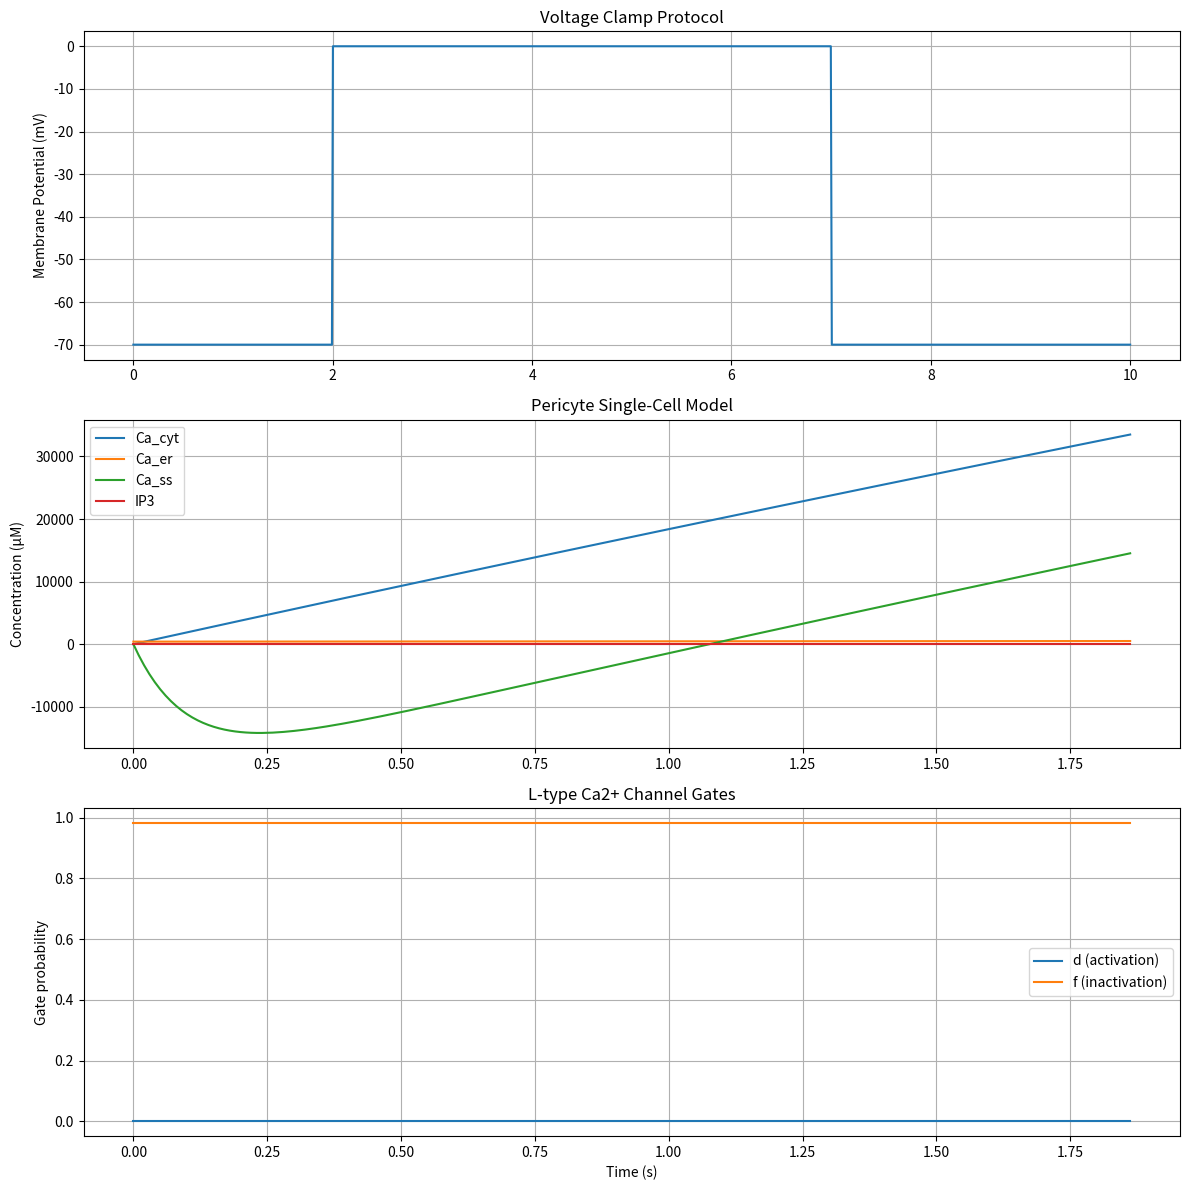

Here is the Python script that generated this plot:
import numpy as np
from scipy.integrate import odeint
import matplotlib.pyplot as plt

# Constants
F = 96485  # Faraday constant (C/mol)
R = 8314  # Gas constant (J/(mol*K))
T = 310  # Temperature (K)
z_Ca = 2  # Valence of calcium ion

# Cell geometry
V_cell = 2e-12  # Cell volume (L)
V_cyt = 0.55 * V_cell  # Cytosolic volume (L)
V_er = 0.1 * V_cyt  # ER volume (L)
V_ss = 0.1 * V_cyt  # Subspace volume (L)

# Channel parameters
g_KIR61 = 0.5  # Conductance of KIR6.1 (nS)
g_KIR22 = 0.3  # Conductance of KIR2.2 (nS)
g_TRPC1 = 0.2  # Conductance of TRPC1 (nS)
g_TRPC3 = 0.15  # Conductance of TRPC3 (nS)
g_CaCC = 0.1  # Conductance of CaCC (nS)
g_ClC2 = 0.05  # Conductance of ClC-2 (nS)

# IP3R parameters
k_IP3R = 0.5  # IP3R rate constant (1/s)
K_IP3 = 0.5  # IP3 dissociation constant (μM)
K_act = 0.17  # Ca2+ activation constant (μM)
K_inh = 0.5  # Ca2+ inhibition constant (μM)

# SERCA parameters
V_SERCA = 5  # Maximum SERCA pump rate (μM/s)
K_SERCA = 0.1  # SERCA Ca2+ affinity (μM)

# L-type Ca2+ channel parameters
P_CaL = 0.3e-7  # Permeability of L-type Ca2+ channel (cm^3/s)
v_half_d = -10  # Half-activation voltage for d gate (mV)
k_d = 6.24  # Slope factor for d gate
v_half_f = -35  # Half-inactivation voltage for f gate (mV)
k_f = 8.6  # Slope factor for f gate
tau_d = 0.1  # Time constant for d gate (s)
tau_f = 0.1  # Time constant for f gate (s)

# Initial concentrations (μM)
Ca_cyt_0 = 0.1
Ca_er_0 = 400
Ca_ss_0 = 0.1
IP3_0 = 0.1

def voltage_protocol(t):
    # Holding potential
    V_hold = -70
    
    # Step potential
    V_step = 0
    
    # Step timing
    t_start = 2
    t_end = 7
    
    if t_start <= t < t_end:
        return V_step
    else:
        return V_hold

def l_type_channel_gates(V):
    d_inf = 1 / (1 + np.exp(-(V - v_half_d) / k_d))
    f_inf = 1 / (1 + np.exp((V - v_half_f) / k_f))
    return d_inf, f_inf

def model(y, t):
    Ca_cyt, Ca_er, Ca_ss, IP3, d, f = y
    
    # Get voltage from protocol
    V_m = voltage_protocol(t)
    
    # IP3R flux
    J_IP3R = k_IP3R * (IP3 / (IP3 + K_IP3)) * (Ca_cyt / (Ca_cyt + K_act)) * \
             (1 - Ca_cyt / (Ca_cyt + K_inh)) * (Ca_er - Ca_cyt)
    
    # SERCA pump
    J_SERCA = V_SERCA * (Ca_cyt**2 / (Ca_cyt**2 + K_SERCA**2))
    
    # L-type Ca2+ current
    E_Ca = (R * T / (z_Ca * F)) * np.log(2000 / Ca_cyt)  # Reversal potential
    d_inf, f_inf = l_type_channel_gates(V_m)
    I_CaL = P_CaL * d * f * z_Ca**2 * F**2 * V_m / (R * T) * \
            (Ca_cyt * np.exp(z_Ca * F * V_m / (R * T)) - 2000) / \
            (np.exp(z_Ca * F * V_m / (R * T)) - 1)
    
    # Other currents (simplified)
    I_KIR = (g_KIR61 + g_KIR22) * (V_m + 80)  # Assuming reversal potential of -80 mV
    I_TRPC = (g_TRPC1 + g_TRPC3) * V_m
    I_Cl = (g_CaCC + g_ClC2) * (V_m + 30)  # Assuming reversal potential of -30 mV
    
    # Calcium dynamics
    dCa_cyt_dt = (J_IP3R - J_SERCA) * (V_er / V_cyt) - I_CaL / (2 * F * V_cyt)
    dCa_er_dt = (-J_IP3R + J_SERCA) * (V_cyt / V_er)
    dCa_ss_dt = I_CaL / (2 * F * V_ss) - (Ca_ss - Ca_cyt) / 0.1  # Simple diffusion from subspace to cytosol
    
    # IP3 dynamics (simplified)
    dIP3_dt = 0.1 - 0.05 * IP3  # Production - degradation
    
    # L-type channel gate dynamics
    dd_dt = (d_inf - d) / tau_d
    df_dt = (f_inf - f) / tau_f
    
    return [dCa_cyt_dt, dCa_er_dt, dCa_ss_dt, dIP3_dt, dd_dt, df_dt]

# Simulation parameters
t = np.linspace(0, 10, 1000)

# Initial conditions
V_init = voltage_protocol(0)
d_0, f_0 = l_type_channel_gates(V_init)
y0 = [Ca_cyt_0, Ca_er_0, Ca_ss_0, IP3_0, d_0, f_0]

# Solve ODE
sol = odeint(model, y0, t)

# Calculate voltage for plotting
V_m = [voltage_protocol(ti) for ti in t]

# Plot results
plt.figure(figsize=(12, 12))

plt.subplot(3, 1, 1)
plt.plot(t, V_m)
plt.ylabel('Membrane Potential (mV)')
plt.title('Voltage Clamp Protocol')
plt.grid(True)

plt.subplot(3, 1, 2)
plt.plot(t, sol[:, 0], label='Ca_cyt')
plt.plot(t, sol[:, 1], label='Ca_er')
plt.plot(t, sol[:, 2], label='Ca_ss')
plt.plot(t, sol[:, 3], label='IP3')
plt.ylabel('Concentration (μM)')
plt.title('Pericyte Single-Cell Model')
plt.legend()
plt.grid(True)

plt.subplot(3, 1, 3)
plt.plot(t, sol[:, 4], label='d (activation)')
plt.plot(t, sol[:, 5], label='f (inactivation)')
plt.xlabel('Time (s)')
plt.ylabel('Gate probability')
plt.title('L-type Ca2+ Channel Gates')
plt.legend()
plt.grid(True)

plt.tight_layout()
plt.show()